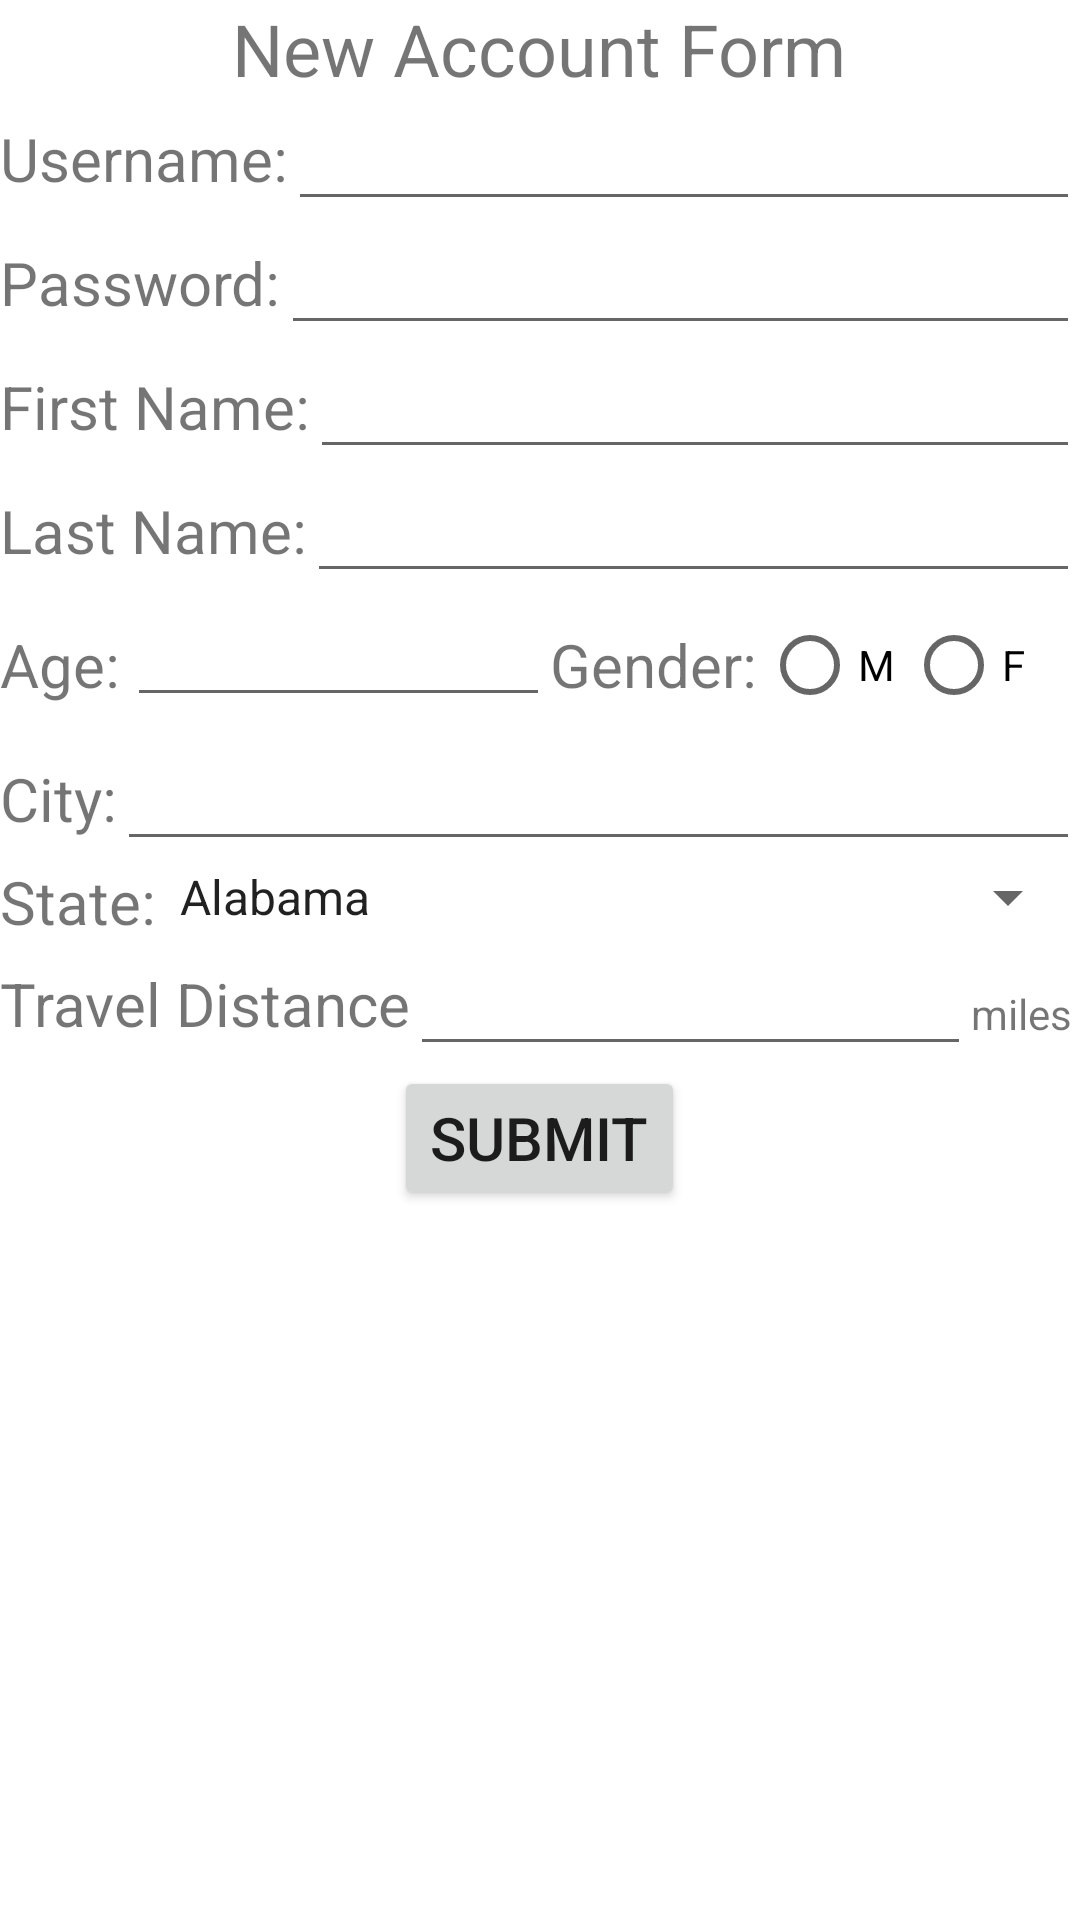

Produce the Android XML layout that renders to this screen, including the resource entries it uses.
<!-- AndroidManifest.xml: application theme Theme.Transpire -->
<!-- res/layout/new_account_form.xml -->
<?xml version="1.0" encoding="utf-8"?>
<LinearLayout xmlns:android="http://schemas.android.com/apk/res/android"
    android:orientation="vertical"
    android:layout_width="match_parent"
    android:layout_height="match_parent">

    <TextView
        android:layout_width="wrap_content"
        android:layout_height="wrap_content"
        android:layout_gravity="center_vertical|center_horizontal"
        android:textSize="24sp"
        android:text="@string/new_account_form"/>

    <LinearLayout
        android:layout_width="fill_parent"
        android:layout_height="wrap_content"
        android:orientation="horizontal">
        <TextView
            android:layout_width="wrap_content"
            android:layout_height="wrap_content"
            android:layout_gravity="center_vertical|center_horizontal"
            android:textSize="20sp"
            android:text="@string/username_form"/>

        <EditText
            android:id="@+id/user_name_text"
            android:layout_width="0dp"
            android:layout_height="wrap_content"
            android:layout_weight="0.75"/>

    </LinearLayout>

    <LinearLayout
        android:layout_width="fill_parent"
        android:layout_height="wrap_content"
        android:orientation="horizontal">
        <TextView
            android:layout_width="wrap_content"
            android:layout_height="wrap_content"
            android:layout_gravity="center_vertical|center_horizontal"
            android:textSize="20sp"
            android:text="@string/password_form"/>

        <EditText
            android:id="@+id/password_text"
            android:layout_width="0dp"
            android:layout_height="wrap_content"
            android:layout_weight="0.75"/>

    </LinearLayout>

    <LinearLayout
        android:layout_width="fill_parent"
        android:layout_height="wrap_content"
        android:orientation="horizontal">
        <TextView
            android:layout_width="wrap_content"
            android:layout_height="wrap_content"
            android:layout_gravity="center_vertical|center_horizontal"
            android:textSize="20sp"
            android:text="@string/first_name"/>

        <EditText
            android:id="@+id/first_name_text"
            android:layout_width="0dp"
            android:layout_height="wrap_content"
            android:layout_weight="0.75"/>

    </LinearLayout>

    <LinearLayout
        android:layout_width="fill_parent"
        android:layout_height="wrap_content"
        android:orientation="horizontal">
        <TextView
            android:layout_width="wrap_content"
            android:layout_height="wrap_content"
            android:layout_gravity="center_vertical|center_horizontal"
            android:textSize="20sp"
            android:text="@string/last_name"/>

        <EditText
            android:id="@+id/last_name_text"
            android:layout_width="0dp"
            android:layout_height="wrap_content"
            android:layout_weight="0.75"/>

    </LinearLayout>

    <LinearLayout
        android:layout_width="fill_parent"
        android:layout_height="wrap_content"
        android:orientation="horizontal">

        <TextView
            android:layout_width="0dp"
            android:layout_height="wrap_content"
            android:layout_gravity="center_vertical|center_horizontal"
            android:layout_weight="0.12"
            android:textSize="20sp"
            android:text="@string/age"/>

        <EditText
            android:id="@+id/age_text"
            android:layout_width="0dp"
            android:layout_height="wrap_content"
            android:layout_weight="0.4"
            android:inputType="number"/>

        <TextView
            android:layout_width="0dp"
            android:layout_height="wrap_content"
            android:layout_gravity="center_vertical|center_horizontal"
            android:layout_weight="0.2"
            android:textSize="20sp"
            android:text="@string/gender"/>

        <RadioGroup
            android:layout_width="0dp"
            android:layout_height="wrap_content"
            android:orientation="horizontal"
            android:layout_weight="0.3">

            <RadioButton
                android:id="@+id/male_button"
                android:layout_width="wrap_content"
                android:layout_height="wrap_content"
                android:text="@string/male"/>

            <RadioButton
                android:id="@+id/female_button"
                android:layout_width="wrap_content"
                android:layout_height="wrap_content"
                android:text="@string/female"/>

        </RadioGroup>

    </LinearLayout>

    <LinearLayout
        android:layout_width="fill_parent"
        android:layout_height="wrap_content"
        android:orientation="horizontal">
        <TextView
            android:layout_width="wrap_content"
            android:layout_height="wrap_content"
            android:layout_gravity="center_vertical|center_horizontal"
            android:textSize="20sp"
            android:text="@string/city"/>

        <EditText
            android:id="@+id/city_text"
            android:layout_width="0dp"
            android:layout_height="wrap_content"
            android:layout_weight="0.75"/>

    </LinearLayout>

    <LinearLayout
        android:layout_width="fill_parent"
        android:layout_height="wrap_content"
        android:orientation="horizontal">
        <TextView
            android:layout_width="wrap_content"
            android:layout_height="wrap_content"
            android:layout_gravity="center_vertical|center_horizontal"
            android:textSize="20sp"
            android:text="@string/state"/>

        <Spinner
            android:id="@+id/state_spinner"
            android:layout_width="0dp"
            android:layout_height="wrap_content"
            android:layout_weight="0.75"
            android:entries="@array/states"/>

    </LinearLayout>

    <LinearLayout
        android:layout_width="fill_parent"
        android:layout_height="wrap_content"
        android:orientation="horizontal">

        <TextView
            android:layout_width="wrap_content"
            android:layout_height="wrap_content"
            android:layout_gravity="center_vertical|center_horizontal"
            android:textSize="20sp"
            android:text="@string/travel_distance"/>

        <EditText
            android:id="@+id/travel_distance_text"
            android:layout_width="0dp"
            android:layout_height="wrap_content"
            android:inputType="numberDecimal"
            android:layout_weight="0.52"/>

        <TextView
            android:layout_width="0dp"
            android:layout_height="wrap_content"
            android:layout_weight="0.1"
            android:text="@string/miles"/>

    </LinearLayout>


    <Button
        android:id="@+id/submit_button"
        android:layout_width="wrap_content"
        android:layout_height="wrap_content"
        android:layout_gravity="center_vertical|center_horizontal"
        android:textSize="20sp"
        android:text="@string/submit"/>



</LinearLayout>
<!-- resources referenced by this layout -->
<resources>
  <string-array name="states">
          <item>Alabama</item>
          <item>Alaska</item>
          <item>Arizona</item>
          <item>Arkansas</item>
          <item>California</item>
          <item>Colorado</item>
          <item>Connecticut</item>
          <item>Delaware</item>
          <item>Florida</item>
          <item>Georgia</item>
          <item>Hawaii</item>
          <item>Idaho</item>
          <item>Illinois</item>
          <item>Indiana</item>
          <item>Iowa</item>
          <item>Kansas</item>
          <item>Kentucky</item>
          <item>Louisiana</item>
          <item>Maine</item>
          <item>Maryland</item>
          <item>Massachusetts</item>
          <item>Michigan</item>
          <item>Minnesota</item>
          <item>Mississippi</item>
          <item>Missouri</item>
          <item>Montana</item>
          <item>Nebraska</item>
          <item>Nevada</item>
          <item>New Hampshire</item>
          <item>New Jersey</item>
          <item>New Mexico</item>
          <item>New York</item>
          <item>North Carolina</item>
          <item>North Dakota</item>
          <item>Ohio</item>
          <item>Oklahoma</item>
          <item>Oregon</item>
          <item>Pennsylvania</item>
          <item>Rhode Island</item>
          <item>South Carolina</item>
          <item>South Dakota</item>
          <item>Tennessee</item>
          <item>Texas</item>
          <item>Utah</item>
          <item>Vermont</item>
          <item>Virginia</item>
          <item>Virgin Islands</item>
          <item>Washington</item>
          <item>West Virginia</item>
          <item>Wisconsin</item>
          <item>Wyoming</item>
      </string-array>
  <string name="age">Age:</string>
  <string name="city">City:</string>
  <string name="female">F</string>
  <string name="first_name">First Name:</string>
  <string name="gender">Gender:</string>
  <string name="last_name">Last Name:</string>
  <string name="male">M</string>
  <string name="miles">miles</string>
  <string name="new_account_form">New Account Form</string>
  <string name="password_form">Password:</string>
  <string name="state">State:</string>
  <string name="submit">Submit</string>
  <string name="travel_distance">Travel Distance</string>
  <string name="username_form">Username:</string>
  <style name="Theme.Transpire" parent="Theme.MaterialComponents.DayNight.DarkActionBar">
          
          <item name="colorPrimary">@color/purple_500</item>
          <item name="colorPrimaryVariant">@color/purple_700</item>
          <item name="colorOnPrimary">@color/white</item>
          
          <item name="colorSecondary">@color/teal_200</item>
          <item name="colorSecondaryVariant">@color/teal_700</item>
          <item name="colorOnSecondary">@color/black</item>
          
          <item name="android:statusBarColor" tools:targetApi="l">?attr/colorPrimaryVariant</item>
          
      </style>
  <!-- not gathered from this repository: default colours our renderer supplied (Android Studio template values) -->
  <color name="purple_500">#FF6200EE</color>
  <color name="purple_700">#FF3700B3</color>
  <color name="teal_200">#FF03DAC5</color>
  <color name="teal_700">#FF018786</color>
  <color name="black">#FF000000</color>
  <color name="white">#FFFFFFFF</color>
</resources>
